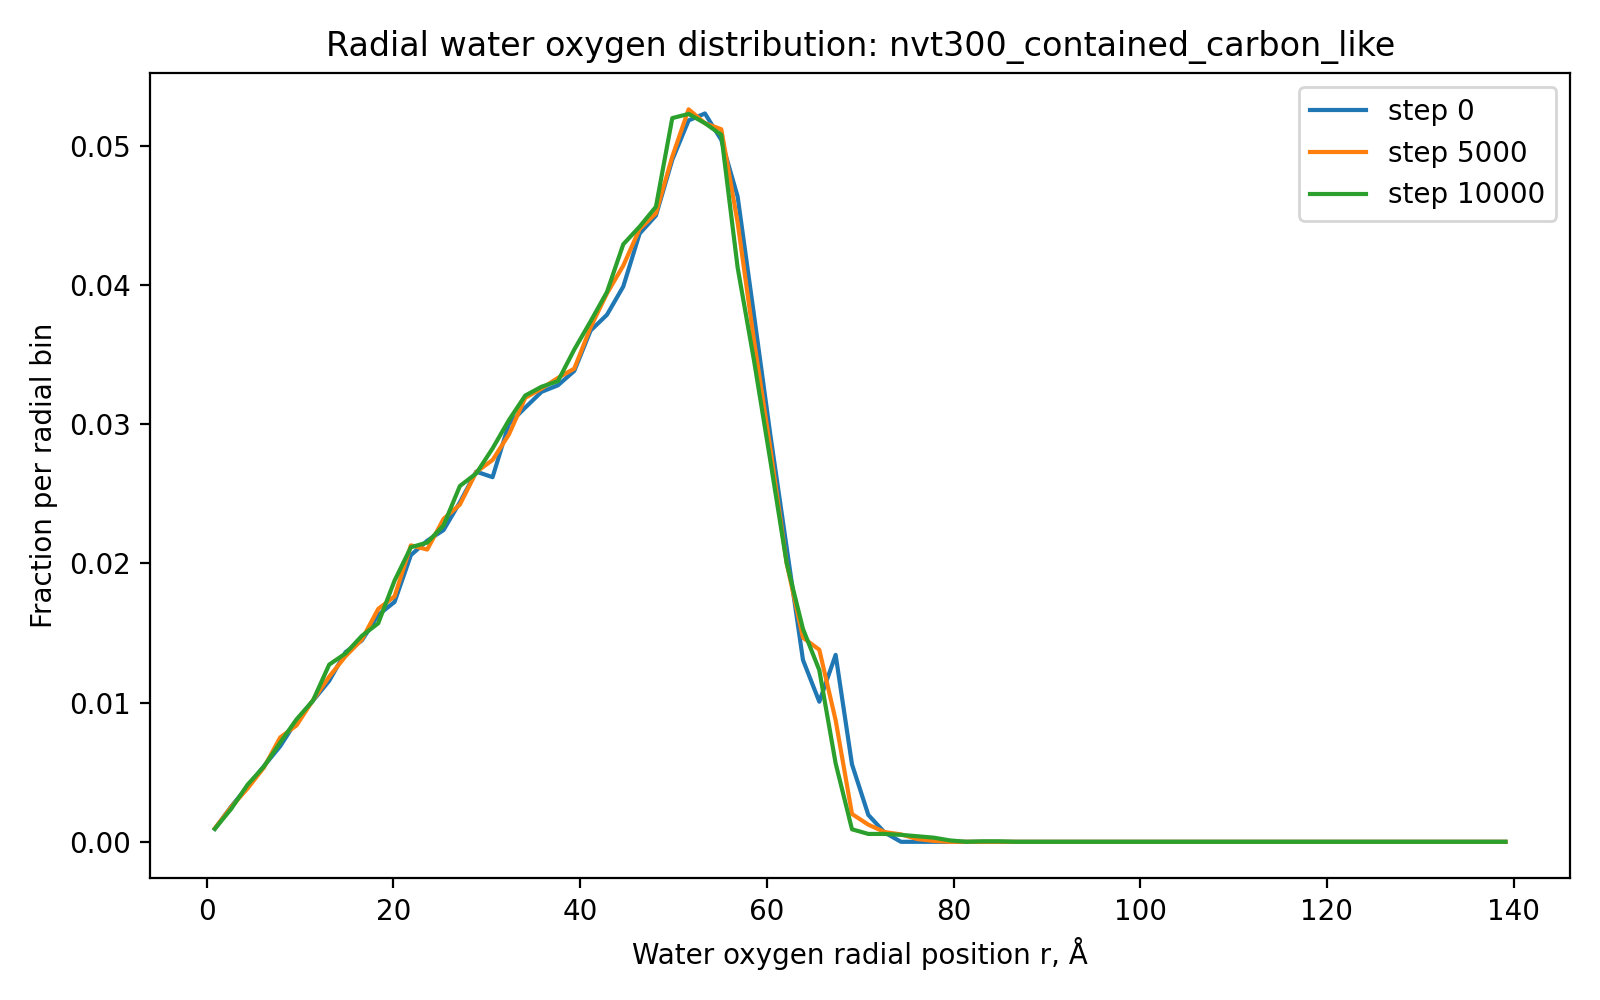

The file beside this chart, header and first rows:
run, timestep, r_A, fraction
nvt300_contained_carbon_like, 0, 0.875, 0.0009333
nvt300_contained_carbon_like, 0, 2.625, 0.002533
nvt300_contained_carbon_like, 0, 4.375, 0.003967
nvt300_contained_carbon_like, 0, 6.125, 0.005433
nvt300_contained_carbon_like, 0, 7.875, 0.006867
nvt300_contained_carbon_like, 0, 9.625, 0.0087
nvt300_contained_carbon_like, 0, 11.38, 0.01013
nvt300_contained_carbon_like, 0, 13.12, 0.01157
nvt300_contained_carbon_like, 0, 14.88, 0.01363
nvt300_contained_carbon_like, 0, 16.62, 0.01447
nvt300_contained_carbon_like, 0, 18.38, 0.0163
nvt300_contained_carbon_like, 0, 20.12, 0.01723
nvt300_contained_carbon_like, 0, 21.88, 0.0206
nvt300_contained_carbon_like, 0, 23.62, 0.02163
nvt300_contained_carbon_like, 0, 25.38, 0.0224
nvt300_contained_carbon_like, 0, 27.12, 0.0244
nvt300_contained_carbon_like, 0, 28.88, 0.0266
nvt300_contained_carbon_like, 0, 30.62, 0.0262
nvt300_contained_carbon_like, 0, 32.38, 0.03003
nvt300_contained_carbon_like, 0, 34.12, 0.0312
nvt300_contained_carbon_like, 0, 35.88, 0.03233
nvt300_contained_carbon_like, 0, 37.62, 0.0328
nvt300_contained_carbon_like, 0, 39.38, 0.03383
nvt300_contained_carbon_like, 0, 41.12, 0.03673
nvt300_contained_carbon_like, 0, 42.88, 0.03787
nvt300_contained_carbon_like, 0, 44.62, 0.0399
nvt300_contained_carbon_like, 0, 46.38, 0.0437
nvt300_contained_carbon_like, 0, 48.12, 0.045
nvt300_contained_carbon_like, 0, 49.88, 0.049
nvt300_contained_carbon_like, 0, 51.62, 0.05183
nvt300_contained_carbon_like, 0, 53.38, 0.05233
nvt300_contained_carbon_like, 0, 55.12, 0.05043
nvt300_contained_carbon_like, 0, 56.88, 0.04637
nvt300_contained_carbon_like, 0, 58.62, 0.03787
nvt300_contained_carbon_like, 0, 60.38, 0.02927
nvt300_contained_carbon_like, 0, 62.12, 0.02117
nvt300_contained_carbon_like, 0, 63.88, 0.01307
nvt300_contained_carbon_like, 0, 65.62, 0.01007
nvt300_contained_carbon_like, 0, 67.38, 0.01343
nvt300_contained_carbon_like, 0, 69.12, 0.005567
nvt300_contained_carbon_like, 0, 70.88, 0.001933
nvt300_contained_carbon_like, 0, 72.62, 0.0006667
nvt300_contained_carbon_like, 0, 74.38, 0.0
nvt300_contained_carbon_like, 0, 76.12, 0.0
nvt300_contained_carbon_like, 0, 77.88, 0.0
nvt300_contained_carbon_like, 0, 79.62, 0.0
nvt300_contained_carbon_like, 0, 81.38, 0.0
nvt300_contained_carbon_like, 0, 83.12, 0.0
nvt300_contained_carbon_like, 0, 84.88, 0.0
nvt300_contained_carbon_like, 0, 86.62, 0.0
nvt300_contained_carbon_like, 0, 88.38, 0.0
nvt300_contained_carbon_like, 0, 90.12, 0.0
nvt300_contained_carbon_like, 0, 91.88, 0.0
nvt300_contained_carbon_like, 0, 93.62, 0.0
nvt300_contained_carbon_like, 0, 95.38, 0.0
nvt300_contained_carbon_like, 0, 97.12, 0.0
nvt300_contained_carbon_like, 0, 98.88, 0.0
nvt300_contained_carbon_like, 0, 100.6, 0.0
nvt300_contained_carbon_like, 0, 102.4, 0.0
nvt300_contained_carbon_like, 0, 104.1, 0.0
... 820 more rows
